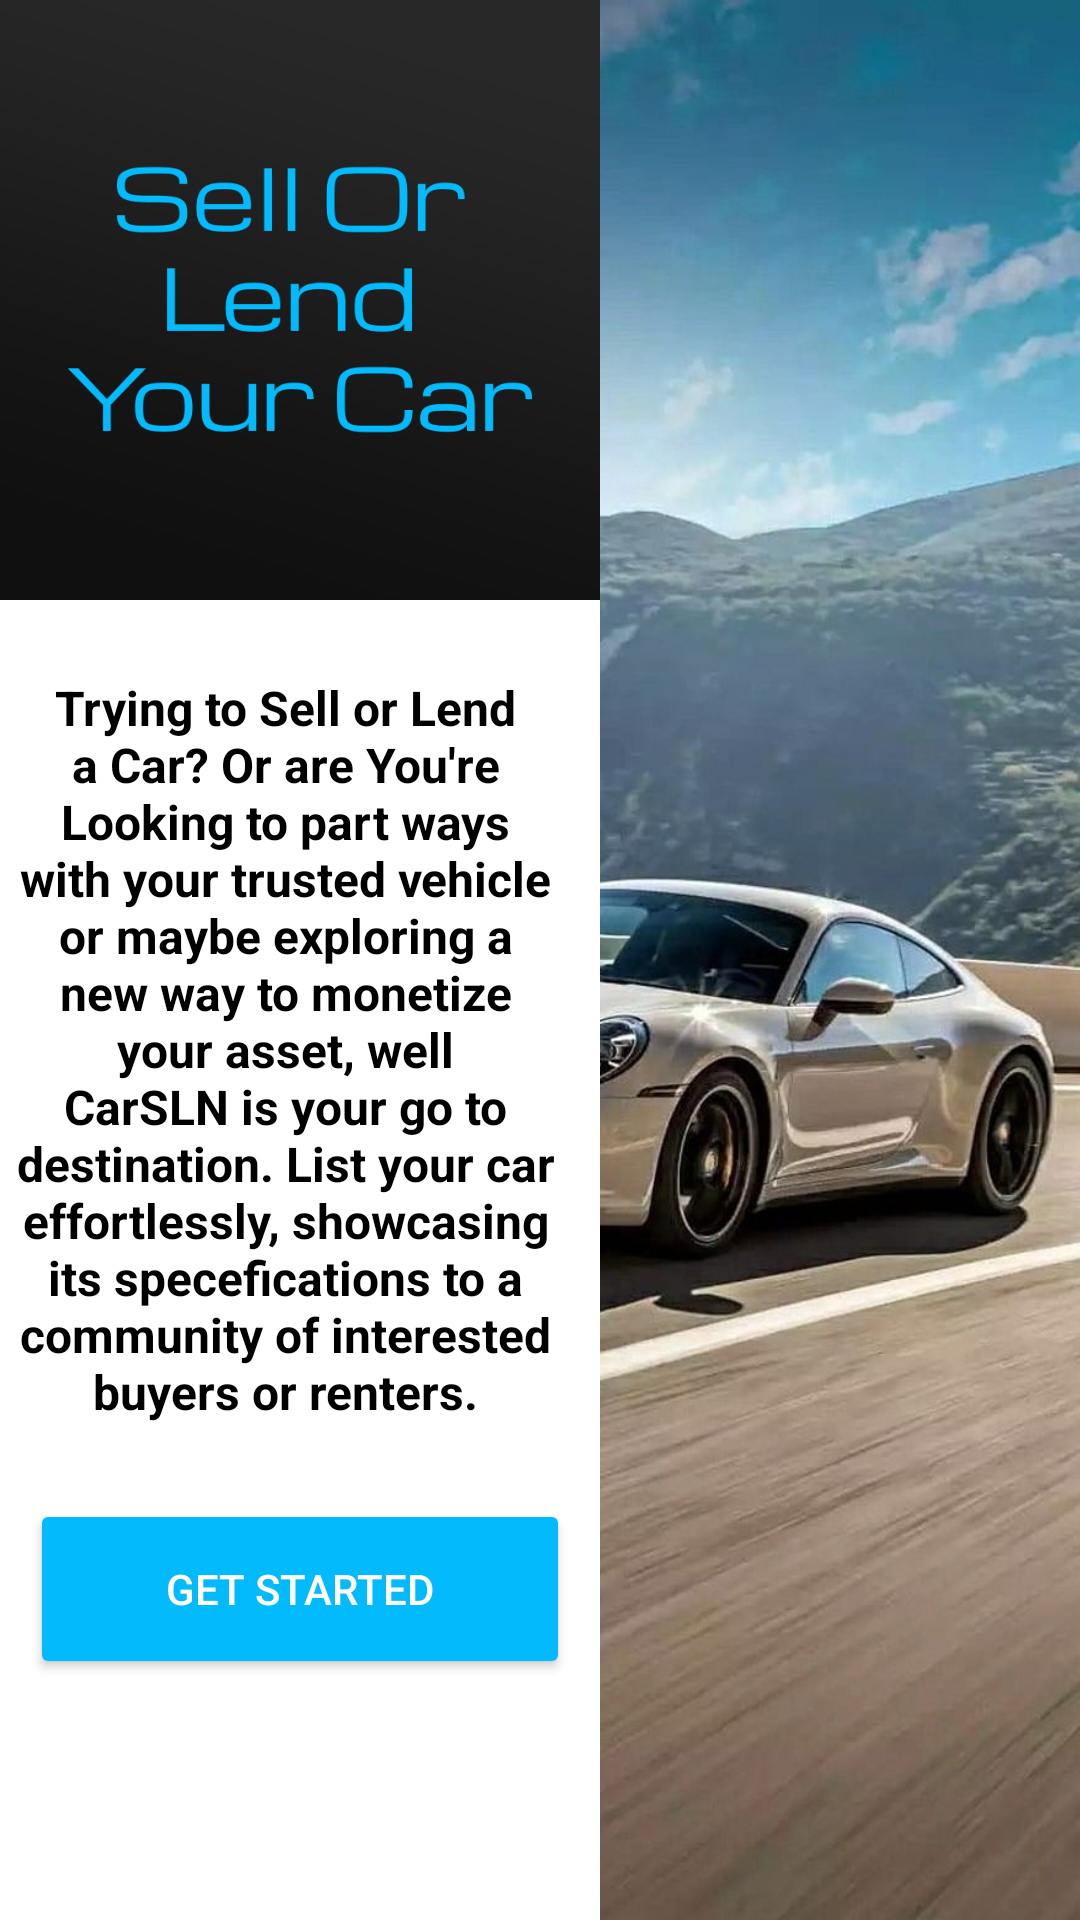

Here is an Android app screen rendered from its layout file. Give the layout XML and the strings, colors and styles it references.
<!-- AndroidManifest.xml: application theme Theme.Carsln -->
<!-- res/layout/fragment_add_car_intro.xml -->
<?xml version="1.0" encoding="utf-8"?>
<RelativeLayout xmlns:android="http://schemas.android.com/apk/res/android"
    xmlns:app="http://schemas.android.com/apk/res-auto"
    xmlns:tools="http://schemas.android.com/tools"
    android:layout_width="match_parent"
    android:layout_height="match_parent"
    tools:context=".fragments.AddCarIntroFragment">

    <androidx.constraintlayout.widget.ConstraintLayout
        android:layout_width="match_parent"
        android:layout_height="match_parent">


        <com.google.android.material.imageview.ShapeableImageView
            android:id="@+id/SellCarGraphicPorsche"
            android:layout_width="300dp"
            android:layout_height="match_parent"
            android:adjustViewBounds="true"
            android:scaleType="centerCrop"
            android:src="@drawable/porsche_911_vertical"
            app:layout_constraintBottom_toBottomOf="parent"
            app:layout_constraintEnd_toEndOf="parent"
            app:layout_constraintTop_toTopOf="parent" />


        <LinearLayout
            android:id="@+id/linearLayout"
            android:layout_width="200dp"
            android:layout_height="match_parent"
            android:orientation="vertical"
            android:background="@color/white"
            app:layout_constraintBottom_toBottomOf="parent"
            app:layout_constraintStart_toStartOf="parent"
            app:layout_constraintTop_toTopOf="parent">


            <com.google.android.material.imageview.ShapeableImageView
                android:id="@+id/SellCarGraphic"
                android:layout_width="match_parent"
                android:layout_height="200dp"
                android:adjustViewBounds="true"
                android:scaleType="centerCrop"
                android:layout_marginStart="0dp"
                android:layout_marginTop="0dp"
                android:src="@drawable/sellorlend_sln"
                app:layout_constraintEnd_toEndOf="parent" />


            <TextView
                android:id="@+id/tvAddCarIntro"
                android:layout_width="180dp"
                android:layout_height="wrap_content"
                android:layout_marginStart="5dp"
                android:layout_marginTop="25dp"
                android:fontFamily="sans-serif"
                android:gravity="center"
                android:text="Trying to Sell or Lend a Car? Or are You're Looking to part ways with your trusted vehicle or maybe exploring a new way to monetize your asset, well CarSLN is your go to destination. List your car effortlessly, showcasing its specefications to a community of interested buyers or renters."
                android:textColor="@color/black"
                android:textSize="16sp"
                android:textStyle="bold" />

            <Button
                android:id="@+id/btnAddCar"
                android:layout_width="180dp"
                android:layout_height="60dp"
                android:layout_marginStart="10dp"
                android:layout_marginTop="25dp"
                android:backgroundTint="@color/Blue700"
                android:text="Get Started"
                android:textColor="@color/white"
                app:layout_constraintStart_toStartOf="parent"
                app:layout_constraintTop_toBottomOf="@+id/tvAddCarIntro"
                app:shapeAppearance="@style/RoundShape.App.50percent" />


        </LinearLayout>


    </androidx.constraintlayout.widget.ConstraintLayout>

</RelativeLayout>
<!-- resources referenced by this layout -->
<resources>
  <color name="Blue700"> #03bafc </color>
  <color name="black">#FF000000</color>
  <color name="white">#FFFFFFFF</color>
  <!-- drawable porsche_911_vertical: jpg bitmap (drawable, 149795 bytes) -->
  <!-- drawable sellorlend_sln: png bitmap (drawable, 50012 bytes) -->
  <style name="RoundShape.App.50percent" parent="">
  
          <item name="cornerFamily"> rounded </item>
          <item name="cornerSize"> 50% </item>
  
      </style>
  <style name="Theme.Carsln" parent="Base.Theme.Carsln">
  
          <item name="android:colorPrimary"> @color/Blue700 </item>
          <item name="colorOnPrimaryFixedVariant"> @color/NeonBlue </item>
          <item name="colorSecondary"> @color/Blue700 </item>
          <item name="colorOnPrimary"> @color/Blue700 </item>
          <item name="android:windowBackground">@color/white</item>
  
      </style>
  <style name="Base.Theme.Carsln" parent="Theme.MaterialComponents.DayNight.DarkActionBar">
  
          <item name="android:colorPrimary"> @color/Blue700 </item>
          <item name="colorOnPrimaryFixedVariant"> @color/NeonBlue </item>
          <item name="colorSecondary"> @color/Blue700 </item>
          <item name="colorOnPrimary"> @color/Blue700 </item>
          <item name="android:windowBackground">@color/white</item>
  
      </style>
  <color name="NeonBlue"> #1F51FF </color>
</resources>
